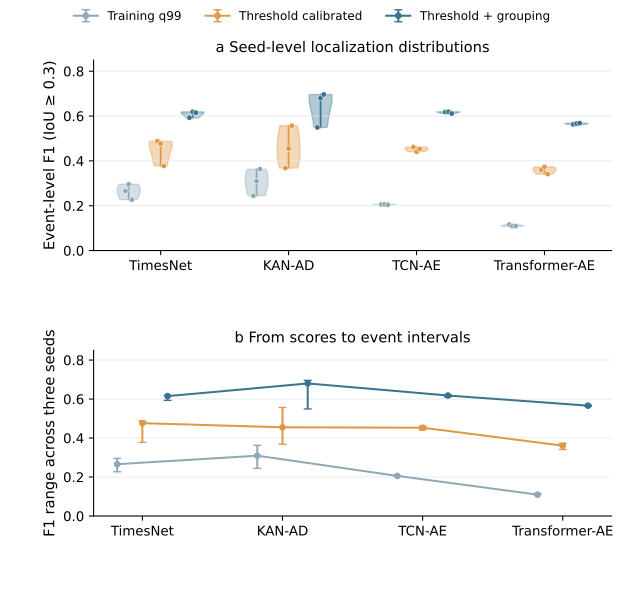

Source data for this figure (header and first rows):
model, stage, seed, f1
TimesNet, Training q99, 41, 0.2659
TimesNet, Training q99, 42, 0.2956
TimesNet, Training q99, 43, 0.2269
TimesNet, Threshold calibrated, 41, 0.4877
TimesNet, Threshold calibrated, 42, 0.4762
TimesNet, Threshold calibrated, 43, 0.3775
TimesNet, Threshold + grouping, 41, 0.5929
TimesNet, Threshold + grouping, 42, 0.6187
TimesNet, Threshold + grouping, 43, 0.6149
KAN-AD, Training q99, 41, 0.2445
KAN-AD, Training q99, 42, 0.3095
KAN-AD, Training q99, 43, 0.3629
KAN-AD, Threshold calibrated, 41, 0.368
KAN-AD, Threshold calibrated, 42, 0.455
KAN-AD, Threshold calibrated, 43, 0.5569
KAN-AD, Threshold + grouping, 41, 0.5494
KAN-AD, Threshold + grouping, 42, 0.6801
KAN-AD, Threshold + grouping, 43, 0.6961
TCN-AE, Training q99, 41, 0.2056
TCN-AE, Training q99, 42, 0.206
TCN-AE, Training q99, 43, 0.2043
TCN-AE, Threshold calibrated, 41, 0.4615
TCN-AE, Threshold calibrated, 42, 0.4411
TCN-AE, Threshold calibrated, 43, 0.4529
TCN-AE, Threshold + grouping, 41, 0.6181
TCN-AE, Threshold + grouping, 42, 0.6188
TCN-AE, Threshold + grouping, 43, 0.6113
Transformer-AE, Training q99, 41, 0.1157
Transformer-AE, Training q99, 42, 0.1085
Transformer-AE, Training q99, 43, 0.1095
Transformer-AE, Threshold calibrated, 41, 0.3607
Transformer-AE, Threshold calibrated, 42, 0.3732
Transformer-AE, Threshold calibrated, 43, 0.3411
Transformer-AE, Threshold + grouping, 41, 0.5629
Transformer-AE, Threshold + grouping, 42, 0.5661
Transformer-AE, Threshold + grouping, 43, 0.5681
